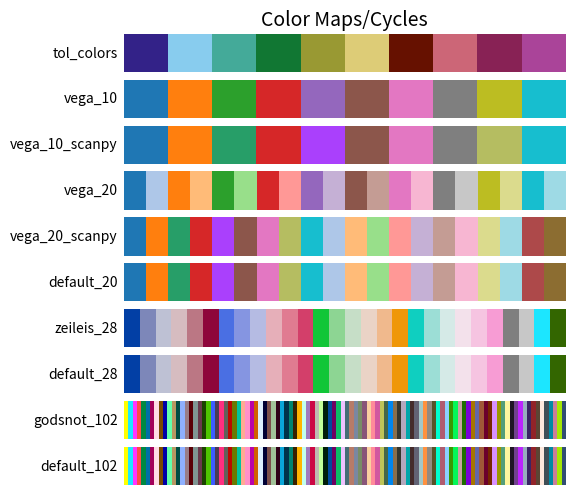

The matplotlib source for this figure:
"""mostly Taken from scanpy ..... Color palettes in addition to matplotlib's palettes."""

from __future__ import annotations

# Paul Tol’s 10-color set # https://sronpersonalpages.nl/~pault/
tol_colors = [
    "#332288", "#88CCEE", "#44AA99", "#117733",
    "#999933", "#DDCC77", "#661100", "#CC6677",
    "#882255", "#AA4499"
]


######## Taken directly from scanpy ..... 




#from __future__ import annotations

from typing import TYPE_CHECKING

from matplotlib import cm, colors

if TYPE_CHECKING:
    from collections.abc import Mapping, Sequence

# Colorblindness adjusted vega_10
# See https://github.com/scverse/scanpy/issues/387
vega_10 = list(map(colors.to_hex, cm.tab10.colors))
vega_10_scanpy = vega_10.copy()
vega_10_scanpy[2] = "#279e68"  # green
vega_10_scanpy[4] = "#aa40fc"  # purple
vega_10_scanpy[8] = "#b5bd61"  # kakhi

# default matplotlib 2.0 palette
# see 'category20' on https://github.com/vega/vega/wiki/Scales#scale-range-literals
vega_20 = list(map(colors.to_hex, cm.tab20.colors))

# reorderd, some removed, some added
vega_20_scanpy = [
    # dark without grey:
    *vega_20[0:14:2],
    *vega_20[16::2],
    # light without grey:
    *vega_20[1:15:2],
    *vega_20[17::2],
    # manual additions:
    "#ad494a",
    "#8c6d31",
]
vega_20_scanpy[2] = vega_10_scanpy[2]
vega_20_scanpy[4] = vega_10_scanpy[4]
vega_20_scanpy[7] = vega_10_scanpy[8]  # kakhi shifted by missing grey
# TODO: also replace pale colors if necessary

default_20 = vega_20_scanpy

# https://graphicdesign.stackexchange.com/questions/3682/where-can-i-find-a-large-palette-set-of-contrasting-colors-for-coloring-many-d
# update 1
# orig reference https://research.wu.ac.at/en/publications/escaping-rgbland-selecting-colors-for-statistical-graphics-26
zeileis_28 = [
    "#023fa5",
    "#7d87b9",
    "#bec1d4",
    "#d6bcc0",
    "#bb7784",
    "#8e063b",
    "#4a6fe3",
    "#8595e1",
    "#b5bbe3",
    "#e6afb9",
    "#e07b91",
    "#d33f6a",
    "#11c638",
    "#8dd593",
    "#c6dec7",
    "#ead3c6",
    "#f0b98d",
    "#ef9708",
    "#0fcfc0",
    "#9cded6",
    "#d5eae7",
    "#f3e1eb",
    "#f6c4e1",
    "#f79cd4",
    # these last ones were added:
    "#7f7f7f",
    "#c7c7c7",
    "#1CE6FF",
    "#336600",
]

default_28 = zeileis_28

# from https://godsnotwheregodsnot.blogspot.com/2012/09/color-distribution-methodology.html
godsnot_102 = [
    # "#000000",  # remove the black, as often, we have black colored annotation
    "#FFFF00",
    "#1CE6FF",
    "#FF34FF",
    "#FF4A46",
    "#008941",
    "#006FA6",
    "#A30059",
    "#FFDBE5",
    "#7A4900",
    "#0000A6",
    "#63FFAC",
    "#B79762",
    "#004D43",
    "#8FB0FF",
    "#997D87",
    "#5A0007",
    "#809693",
    "#6A3A4C",
    "#1B4400",
    "#4FC601",
    "#3B5DFF",
    "#4A3B53",
    "#FF2F80",
    "#61615A",
    "#BA0900",
    "#6B7900",
    "#00C2A0",
    "#FFAA92",
    "#FF90C9",
    "#B903AA",
    "#D16100",
    "#DDEFFF",
    "#000035",
    "#7B4F4B",
    "#A1C299",
    "#300018",
    "#0AA6D8",
    "#013349",
    "#00846F",
    "#372101",
    "#FFB500",
    "#C2FFED",
    "#A079BF",
    "#CC0744",
    "#C0B9B2",
    "#C2FF99",
    "#001E09",
    "#00489C",
    "#6F0062",
    "#0CBD66",
    "#EEC3FF",
    "#456D75",
    "#B77B68",
    "#7A87A1",
    "#788D66",
    "#885578",
    "#FAD09F",
    "#FF8A9A",
    "#D157A0",
    "#BEC459",
    "#456648",
    "#0086ED",
    "#886F4C",
    "#34362D",
    "#B4A8BD",
    "#00A6AA",
    "#452C2C",
    "#636375",
    "#A3C8C9",
    "#FF913F",
    "#938A81",
    "#575329",
    "#00FECF",
    "#B05B6F",
    "#8CD0FF",
    "#3B9700",
    "#04F757",
    "#C8A1A1",
    "#1E6E00",
    "#7900D7",
    "#A77500",
    "#6367A9",
    "#A05837",
    "#6B002C",
    "#772600",
    "#D790FF",
    "#9B9700",
    "#549E79",
    "#FFF69F",
    "#201625",
    "#72418F",
    "#BC23FF",
    "#99ADC0",
    "#3A2465",
    "#922329",
    "#5B4534",
    "#FDE8DC",
    "#404E55",
    "#0089A3",
    "#CB7E98",
    "#A4E804",
    "#324E72",
]

default_102 = godsnot_102


def _plot_color_cycle(clists: Mapping[str, Sequence[str]]):
    import matplotlib.pyplot as plt
    import numpy as np
    from matplotlib.colors import BoundaryNorm, ListedColormap

    fig, axes = plt.subplots(nrows=len(clists))  # type: plt.Figure, plt.Axes
    fig.subplots_adjust(top=0.95, bottom=0.01, left=0.3, right=0.99)
    axes[0].set_title("Color Maps/Cycles", fontsize=14)

    for ax, (name, clist) in zip(axes, clists.items(), strict=True):
        n = len(clist)
        ax.imshow(
            np.arange(n)[None, :].repeat(2, 0),
            aspect="auto",
            cmap=ListedColormap(clist),
            norm=BoundaryNorm(np.arange(n + 1) - 0.5, n),
        )
        pos = list(ax.get_position().bounds)
        x_text = pos[0] - 0.01
        y_text = pos[1] + pos[3] / 2.0
        fig.text(x_text, y_text, name, va="center", ha="right", fontsize=10)

    # Turn off all ticks & spines
    for ax in axes:
        ax.set_axis_off()
    fig.show()


if __name__ == "__main__":
    _plot_color_cycle({
        name: colors for name, colors in globals().items() if isinstance(colors, list)
    })
